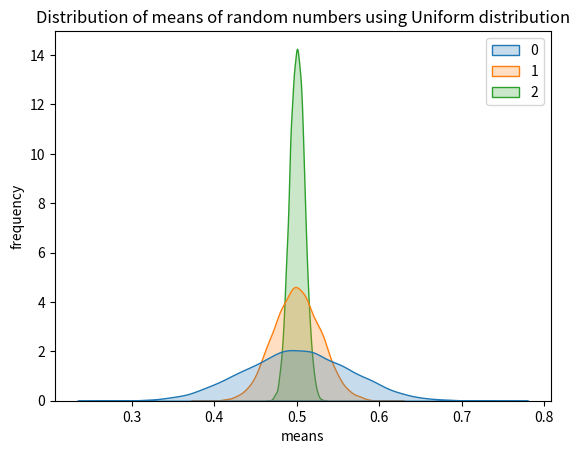

The matplotlib source for this figure:
import numpy as np
import seaborn as sns
import matplotlib.pyplot as plt

x0=np.random.uniform(low=0,high=1,size=(10000,20))
x1=np.random.uniform(low=0,high=1,size=(10000,100))
x2=np.random.uniform(low=0,high=1,size=(10000,1000))

#calculate the arithmetic mean of each vector (row)
means0=np.mean(x0,axis=1) #axis=1 for means of rows & axis=0 for means of columns
means1=np.mean(x1,axis=1)
means2=np.mean(x2,axis=1)
means=[means0,means1,means2]

sns.kdeplot(means,fill=True)
#to plot as histogram & density curve instead, use:
#sns.displot(means,kde=True)
plt.xlabel("means")
plt.ylabel("frequency")
plt.title("Distribution of means of random numbers using Uniform distribution")
plt.show()
